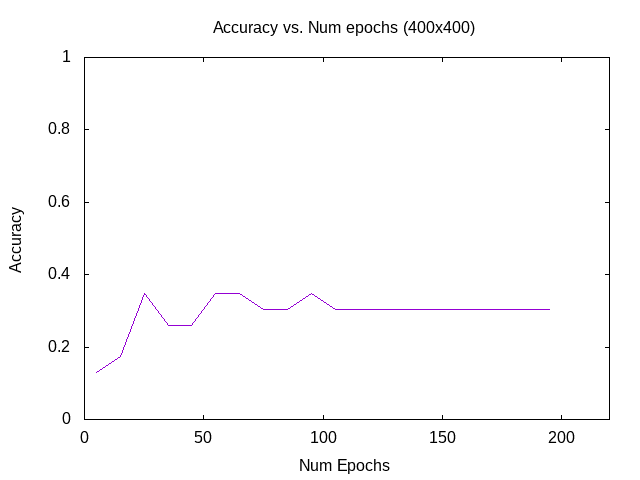

The table this chart was drawn from, first rows:
5, 400, 0.1304347813129425
15, 400, 0.1739
25, 400, 0.3478
35, 400, 0.2609
45, 400, 0.2609
55, 400, 0.3478
65, 400, 0.3478
75, 400, 0.3043
85, 400, 0.3043
95, 400, 0.3478
105, 400, 0.3043
115, 400, 0.3043
125, 400, 0.3043
135, 400, 0.3043
145, 400, 0.3043
155, 400, 0.3043
165, 400, 0.3043
175, 400, 0.3043
185, 400, 0.3043
195, 400, 0.3043
